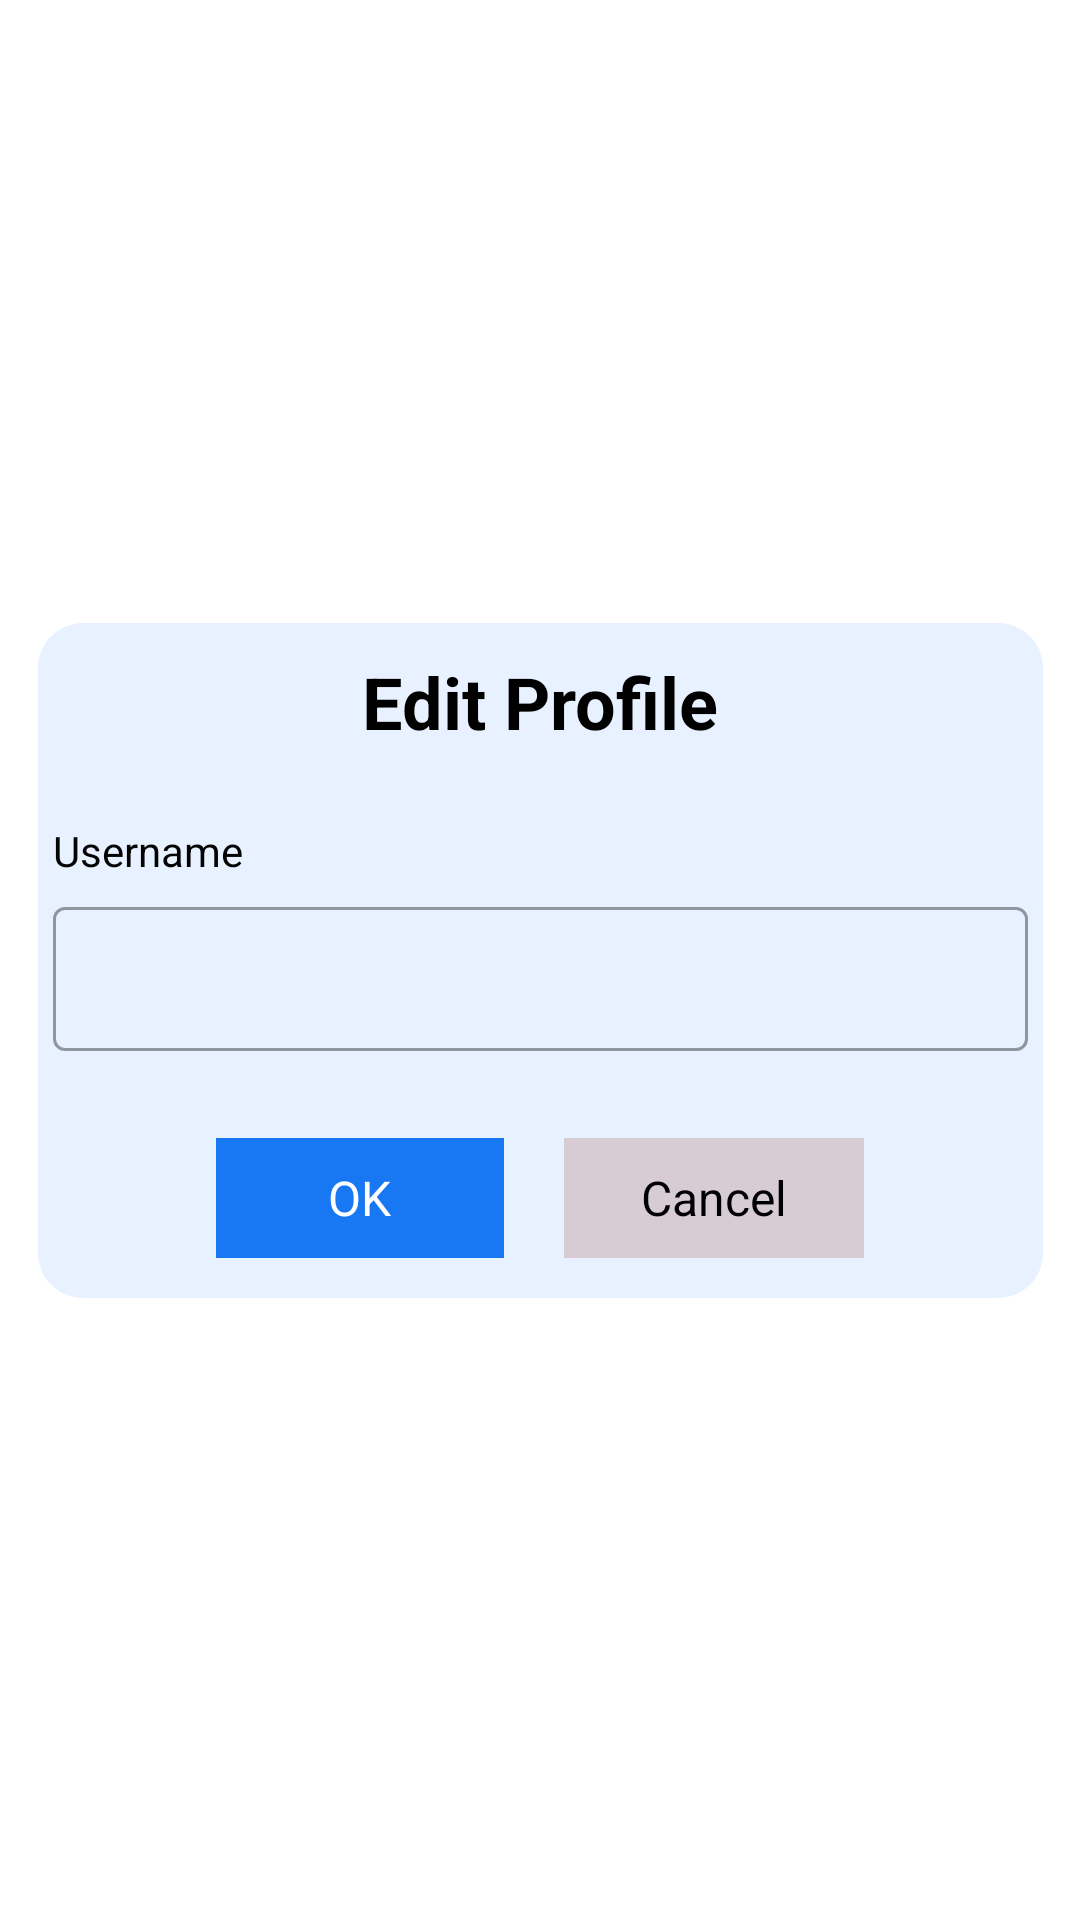

The Android layout XML behind this screen, and the referenced resources:
<!-- AndroidManifest.xml: application theme Theme._2020T00906 -->
<!-- res/layout/activity_edit_profile.xml -->
<?xml version="1.0" encoding="utf-8"?>
<androidx.constraintlayout.widget.ConstraintLayout xmlns:android="http://schemas.android.com/apk/res/android"
    xmlns:app="http://schemas.android.com/apk/res-auto"
    xmlns:tools="http://schemas.android.com/tools"
    android:layout_width="match_parent"
    android:layout_height="match_parent">

    <LinearLayout
        android:layout_width="335dp"
        android:layout_height="225dp"
        android:background="@drawable/dialog_background"
        android:orientation="vertical"
        app:layout_constraintBottom_toBottomOf="parent"
        app:layout_constraintEnd_toEndOf="parent"
        app:layout_constraintStart_toStartOf="parent"
        app:layout_constraintTop_toTopOf="parent">

        <TextView
            android:layout_width="wrap_content"
            android:layout_height="wrap_content"
            android:layout_gravity="center_horizontal"
            android:layout_marginBottom="24dp"
            android:paddingTop="10dp"
            android:text="Edit Profile"
            android:textColor="@color/black"
            android:textSize="24sp"
            android:textStyle="bold" />

        <LinearLayout
            android:id="@+id/rt9jz43ttr41"
            android:layout_width="match_parent"
            android:layout_height="wrap_content"
            android:layout_marginBottom="16dp"
            android:orientation="vertical">

            <TextView
                android:id="@+id/r3k1aywu7na62"
                android:layout_width="wrap_content"
                android:layout_height="wrap_content"
                android:layout_marginBottom="4dp"
                android:paddingStart="5dp"
                android:text="Username"
                android:textColor="#040404"
                android:textSize="14sp" />

            <com.google.android.material.textfield.TextInputLayout
                style="@style/Widget.MaterialComponents.TextInputLayout.OutlinedBox"
                android:layout_width="325dp"
                android:layout_height="wrap_content"
                android:layout_gravity="center">

                <com.google.android.material.textfield.TextInputEditText
                    android:id="@+id/editUsername"
                    android:layout_width="match_parent"
                    android:layout_height="48dp"
                    android:ems="10"
                    android:inputType="textEmailAddress"
                    android:textColor="@color/black"

                    android:textSize="14sp" />

            </com.google.android.material.textfield.TextInputLayout>
        </LinearLayout>

        <LinearLayout
            android:layout_width="match_parent"
            android:layout_height="match_parent"
            android:layout_gravity="center"
            android:gravity="center"
            android:orientation="horizontal">

            <LinearLayout
                android:id="@+id/btnConfirm"
                android:layout_width="96dp"
                android:layout_height="40dp"
                android:background="#1877f2"
                android:clickable="true"
                android:gravity="center"
                android:orientation="vertical">

                <TextView
                    android:id="@+id/textView10"
                    android:layout_width="wrap_content"
                    android:layout_height="wrap_content"
                    android:text="OK"
                    android:textColor="@color/white"
                    android:textSize="16sp" />

            </LinearLayout>

            <Space
                android:layout_width="20dp"
                android:layout_height="wrap_content" />

            <LinearLayout
                android:id="@+id/btnDeny"
                android:layout_width="100dp"
                android:layout_height="40dp"
                android:background="#d7ccd3"
                android:clickable="true"
                android:gravity="center"
                android:orientation="vertical">

                <TextView
                    android:id="@+id/textView12"
                    android:layout_width="match_parent"
                    android:layout_height="wrap_content"
                    android:gravity="center"
                    android:text="Cancel"
                    android:textColor="@color/black"
                    android:textSize="16sp" />
            </LinearLayout>

        </LinearLayout>

    </LinearLayout>

</androidx.constraintlayout.widget.ConstraintLayout>
<!-- resources referenced by this layout -->
<resources>
  <!-- drawable dialog_background (drawable) -->
  <shape xmlns:android="http://schemas.android.com/apk/res/android"
  android:shape="rectangle">
  <solid android:color="#E7F1FF" />
  <corners android:radius="15dp" />
  </shape>
  <style name="Theme._2020T00906" parent="Theme.MaterialComponents.DayNight.NoActionBar">
          
          <item name="colorPrimary">@color/black</item>
          <item name="colorPrimaryVariant">@color/black</item>
          <item name="colorOnPrimary">@color/white</item>
          
          <item name="colorSecondary">@color/teal_200</item>
          <item name="colorSecondaryVariant">@color/teal_700</item>
          <item name="colorOnSecondary">@color/black</item>
          
          <item name="android:statusBarColor">?attr/colorPrimaryVariant</item>
          
      </style>
  <!-- not gathered from this repository: default colours our renderer supplied (Android Studio template values) -->
  <color name="teal_200">#FF03DAC5</color>
  <color name="teal_700">#FF018786</color>
  <color name="black">#FF000000</color>
  <color name="white">#FFFFFFFF</color>
</resources>
